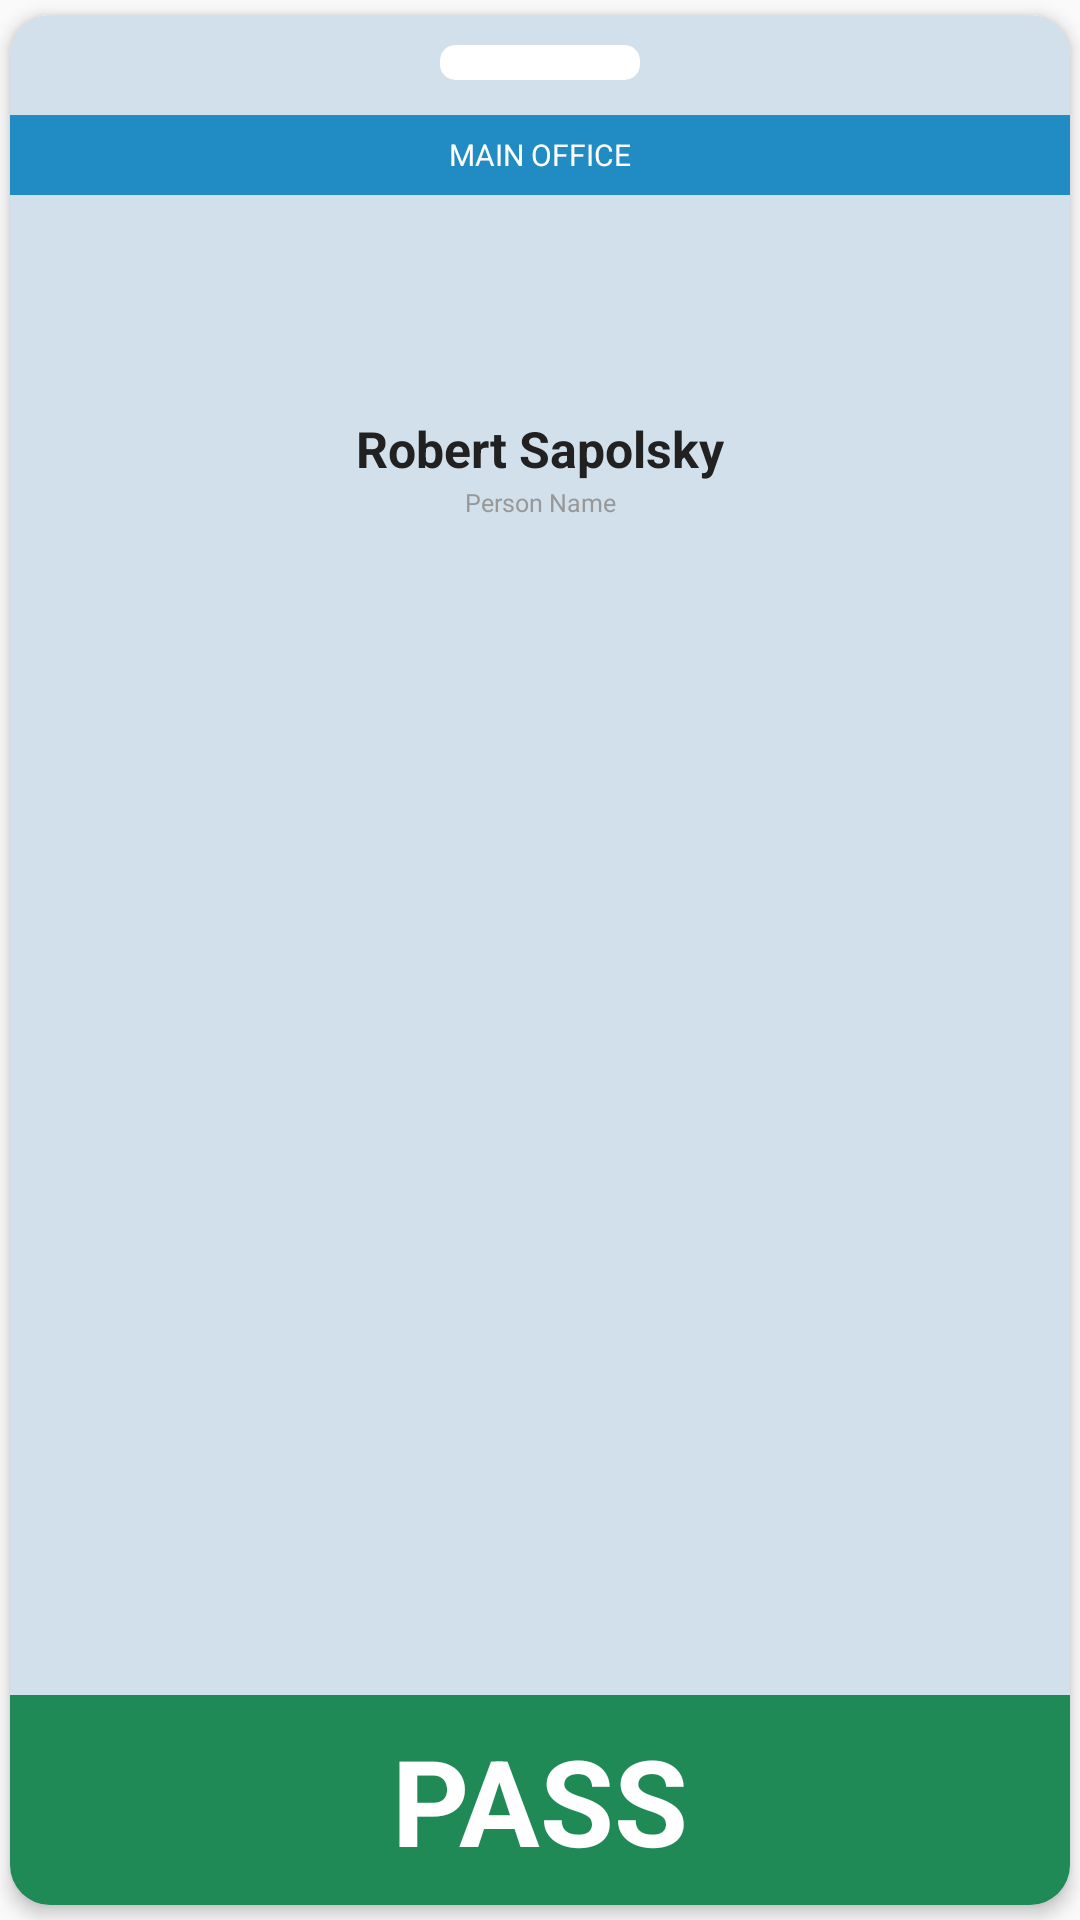

Write the Android layout XML for this screen, with the resource values it uses.
<!-- AndroidManifest.xml: application theme AppTheme -->
<!-- res/layout/layout_badge_card.xml -->
<?xml version="1.0" encoding="utf-8"?>

<androidx.cardview.widget.CardView xmlns:android="http://schemas.android.com/apk/res/android"
    xmlns:app="http://schemas.android.com/apk/res-auto"
    xmlns:tools="http://schemas.android.com/tools"
    android:layout_width="600px"
    android:layout_height="950px"
    app:cardBackgroundColor="#d2e0eb"
    app:cardCornerRadius="40px"
    app:cardElevation="10px"
    app:cardMaxElevation="10px"
    app:cardPreventCornerOverlap="false"
    app:cardUseCompatPadding="true"
    tools:ignore="PxUsage">

    <FrameLayout
        android:layout_width="match_parent"
        android:layout_height="match_parent">

        <androidx.cardview.widget.CardView
            android:layout_width="200px"
            android:layout_height="35px"
            android:layout_gravity="center_horizontal"
            android:layout_marginTop="30px"
            app:cardBackgroundColor="#ffffff"
            app:cardCornerRadius="15px"
            app:cardElevation="0px"
            app:cardMaxElevation="0px" />

        <TextView
            android:layout_width="match_parent"
            android:layout_height="80px"
            android:layout_marginTop="100px"
            android:background="#218cc4"
            android:gravity="center"
            android:text="Main Office"
            android:textAllCaps="true"
            android:textColor="#ffffff"
            android:textSize="30px" />

        <TextView
            android:layout_width="match_parent"
            android:layout_height="wrap_content"
            android:layout_marginTop="400px"
            android:gravity="center"
            android:text="Robert Sapolsky"
            android:textSize="50px"
            android:textStyle="bold" />

        <TextView
            android:layout_width="match_parent"
            android:layout_height="wrap_content"
            android:layout_marginTop="470px"
            android:gravity="center"
            android:text="Person Name"
            android:textColor="#989898"
            android:textSize="25px" />

        <TextView
            android:layout_width="match_parent"
            android:layout_height="210px"
            android:layout_gravity="bottom"
            android:background="#1f8a56"
            android:gravity="center"
            android:text="Pass"
            android:textAllCaps="true"
            android:textColor="#ffffff"
            android:textSize="120px"
            android:textStyle="bold" />
    </FrameLayout>
</androidx.cardview.widget.CardView>
<!-- resources referenced by this layout -->
<resources>
  <style name="AppTheme" parent="Theme.AppCompat.Light">
          <item name="colorPrimary">@color/primary</item>
          <item name="colorPrimaryDark">@color/primary_dark</item>
          <item name="colorAccent">@color/accent</item>
          <item name="android:textColorPrimary">@color/primary_text</item>
          <item name="android:textColor">@color/primary_text</item>
      </style>
  <color name="primary">#cfd8dc</color>
  <color name="primary_dark">#9ea7aa</color>
  <color name="accent">#424242</color>
  <color name="primary_text">#212121</color>
</resources>
